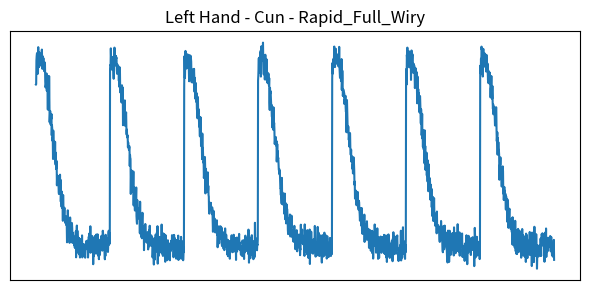
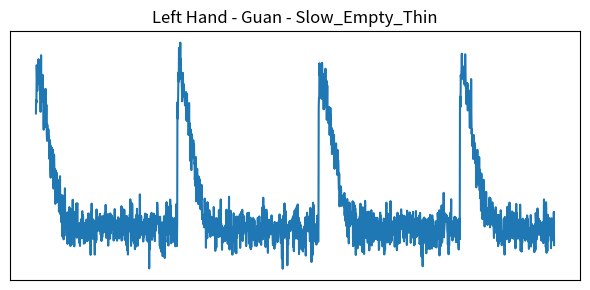
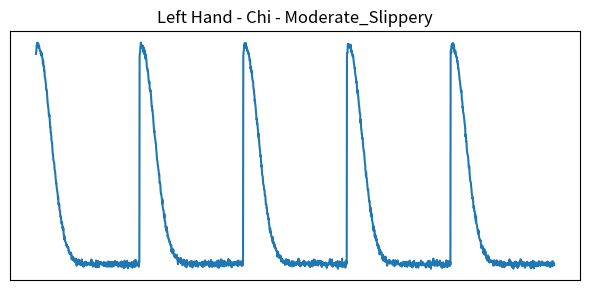
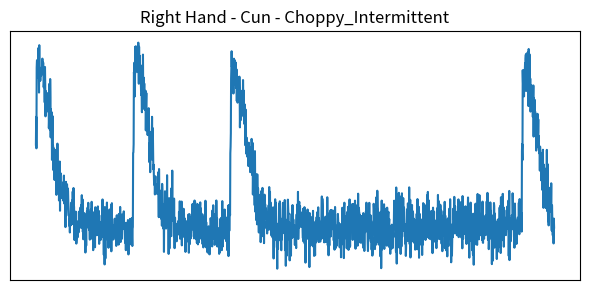
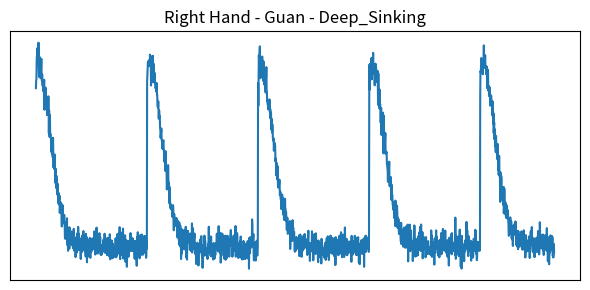
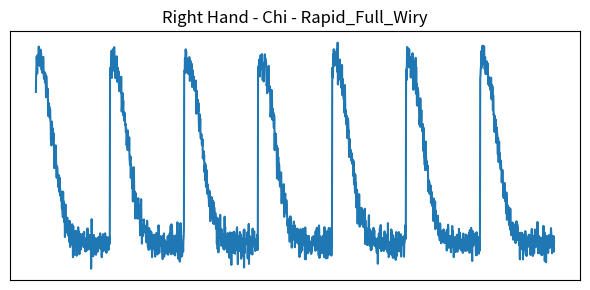

Reproduce these figures in Python, in order.
import numpy as np
import matplotlib.pyplot as plt
import os
from dataclasses import dataclass


# ==========================================================
# CONFIG
# ==========================================================

OUTPUT_DIR = "pulse_demo_images"
os.makedirs(OUTPUT_DIR, exist_ok=True)

SAMPLE_RATE = 500  # samples per second
DURATION = 4       # seconds


# ==========================================================
# PULSE PROFILE
# ==========================================================

@dataclass
class PulseProfile:
    bpm: int
    amplitude: float
    width_factor: float
    sharpness: float
    smoothness: float
    regularity: float
    missing_beat_prob: float = 0.0


# ==========================================================
# CORE WAVEFORM GENERATOR
# ==========================================================

def generate_single_beat(t, sharpness, width_factor):
    """
    Generates one synthetic pulse beat
    """

    # Systolic upstroke
    upstroke = np.exp(-sharpness * (t - 0.05) ** 2)

    # Diastolic decay
    decay = np.exp(-3 * t)

    beat = upstroke * decay

    # Width control
    beat = beat ** width_factor

    return beat


def generate_waveform(profile: PulseProfile):
    total_samples = SAMPLE_RATE * DURATION
    t = np.linspace(0, DURATION, total_samples)

    waveform = np.zeros_like(t)

    beat_interval = 60 / profile.bpm
    beat_times = np.arange(0, DURATION, beat_interval)

    for bt in beat_times:

        # Simulate missing beats
        if np.random.rand() < profile.missing_beat_prob:
            continue

        local_t = t - bt
        mask = (local_t >= 0) & (local_t <= 1)

        beat = generate_single_beat(local_t[mask],
                                    profile.sharpness,
                                    profile.width_factor)

        waveform[mask] += beat

    # Normalize
    waveform *= profile.amplitude

    # Add smoothness / roughness
    noise_strength = (1 - profile.smoothness) * 0.1
    waveform += np.random.normal(0, noise_strength, size=len(waveform))

    # Regularity smoothing
    waveform = profile.regularity * waveform + \
               (1 - profile.regularity) * np.roll(waveform, 3)

    return t, waveform


# ==========================================================
# VISUALIZATION
# ==========================================================

def save_waveform_image(t, waveform, title, filename):

    plt.figure(figsize=(6, 3))
    plt.plot(t, waveform)
    plt.title(title)
    plt.xticks([])
    plt.yticks([])
    plt.tight_layout()
    plt.savefig(os.path.join(OUTPUT_DIR, filename))
    plt.close()


# ==========================================================
# PREDEFINED DEMO PROFILES
# ==========================================================

def demo_profiles():

    return {
        "Rapid_Full_Wiry": PulseProfile(
            bpm=105,
            amplitude=1.0,
            width_factor=0.8,
            sharpness=60,
            smoothness=0.6,
            regularity=0.95
        ),

        "Slow_Empty_Thin": PulseProfile(
            bpm=55,
            amplitude=0.4,
            width_factor=1.8,
            sharpness=30,
            smoothness=0.7,
            regularity=0.8
        ),

        "Moderate_Slippery": PulseProfile(
            bpm=75,
            amplitude=0.7,
            width_factor=1.2,
            sharpness=40,
            smoothness=0.95,
            regularity=0.97
        ),

        "Choppy_Intermittent": PulseProfile(
            bpm=80,
            amplitude=0.6,
            width_factor=1.1,
            sharpness=45,
            smoothness=0.3,
            regularity=0.5,
            missing_beat_prob=0.2
        ),

        "Deep_Sinking": PulseProfile(
            bpm=70,
            amplitude=0.5,
            width_factor=1.3,
            sharpness=35,
            smoothness=0.8,
            regularity=0.9
        )
    }


# ==========================================================
# GENERATE FULL 18 IMAGE SET
# ==========================================================

def generate_full_demo():

    hands = ["Left", "Right"]
    positions = ["Cun", "Guan", "Chi"]

    profiles = demo_profiles()
    profile_names = list(profiles.keys())

    i = 0

    for hand in hands:
        for pos in positions:

            profile = profiles[profile_names[i % len(profile_names)]]
            t, waveform = generate_waveform(profile)

            title = f"{hand} Hand - {pos} - {profile_names[i % len(profile_names)]}"
            filename = f"{hand}_{pos}.png"

            save_waveform_image(t, waveform, title, filename)

            i += 1

    print("✅ 18 demo waveform images generated in:", OUTPUT_DIR)


# ==========================================================
# MAIN
# ==========================================================

if __name__ == "__main__":
    generate_full_demo()
